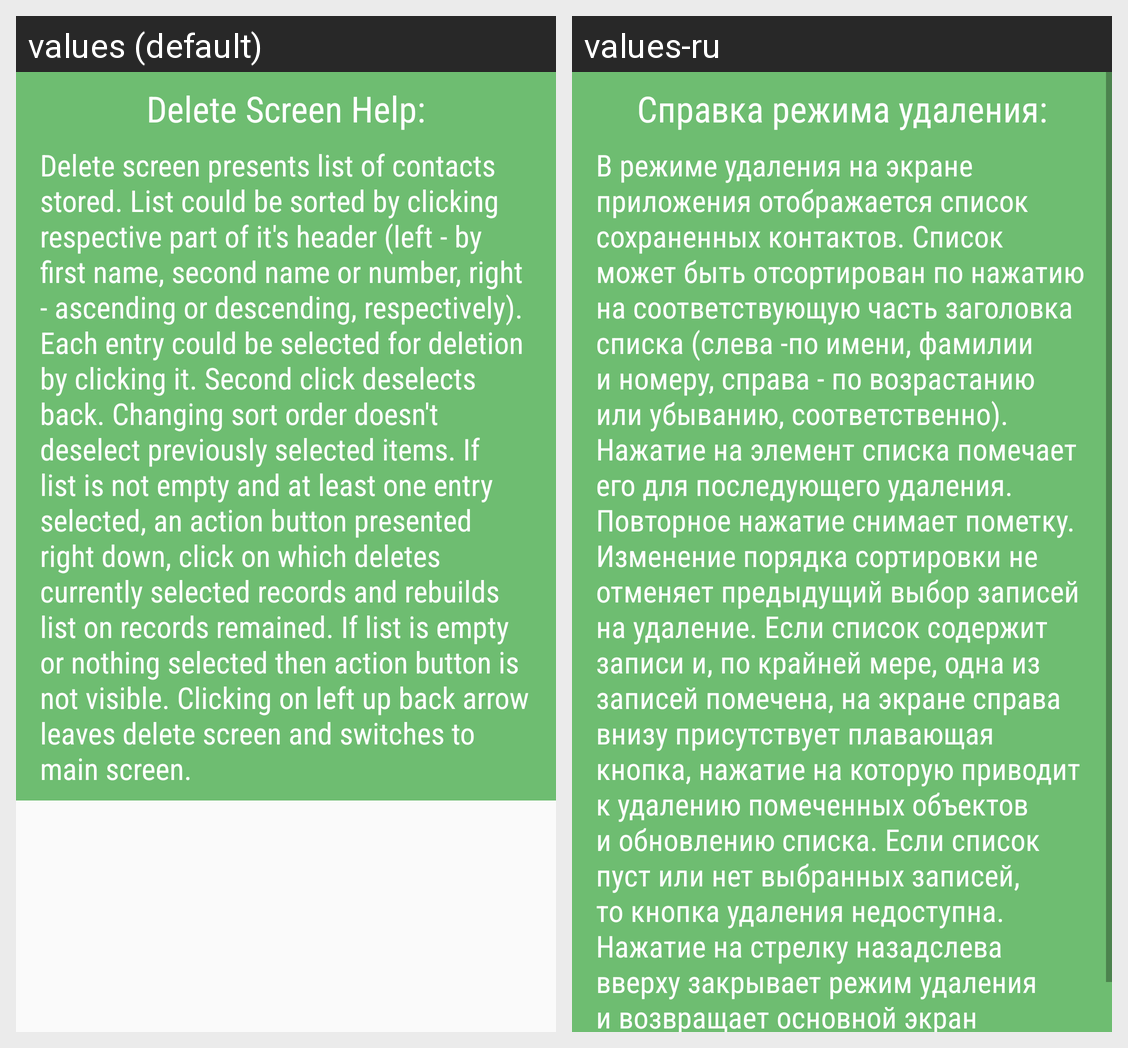

Here is an Android app screen in its default locale and in the app's own translations. Write out the translated-string differences for the strings that appear on this screen.
Android screen res/layout/help_delete.xml rendered under 2 locales, left to right: values (default), values-ru. Device: Nexus 5 (rendered at 1080×1920; each locale shown at half size, 540×960, under a caption strip naming it); theme AppTheme.
Strings drawn on this screen, with the default value and each locale's value (text and hints the layout hard-codes, and strings that could not be matched under every locale, appear in the picture but are not listed):

help_delete_header
  values: Delete Screen Help:
  values-ru: Справка режима удаления:

help_on_delete_screen
  values: Delete screen presents list of contacts stored. List could be sorted by clicking respective part of it's header (left - by first name, second name or number, right - ascending or descending, respectively). Each entry could be selected for deletion by clicking it. Second click deselects back. Changing sort order doesn't deselect previously selected items. If list is not empty and at least one …[clipped]
  values-ru: В режиме удаления на экране приложения отображается список сохраненных контактов. Список может быть отсортирован по нажатию на соответствующую часть заголовка списка (слева -по имени, фамилии и номеру, справа - по возрастанию или убыванию, соответственно). Нажатие на элемент списка помечает его для последующего удаления. Повторное нажатие снимает пометку. Изменение порядка сортировки не отменяет …[clipped]
